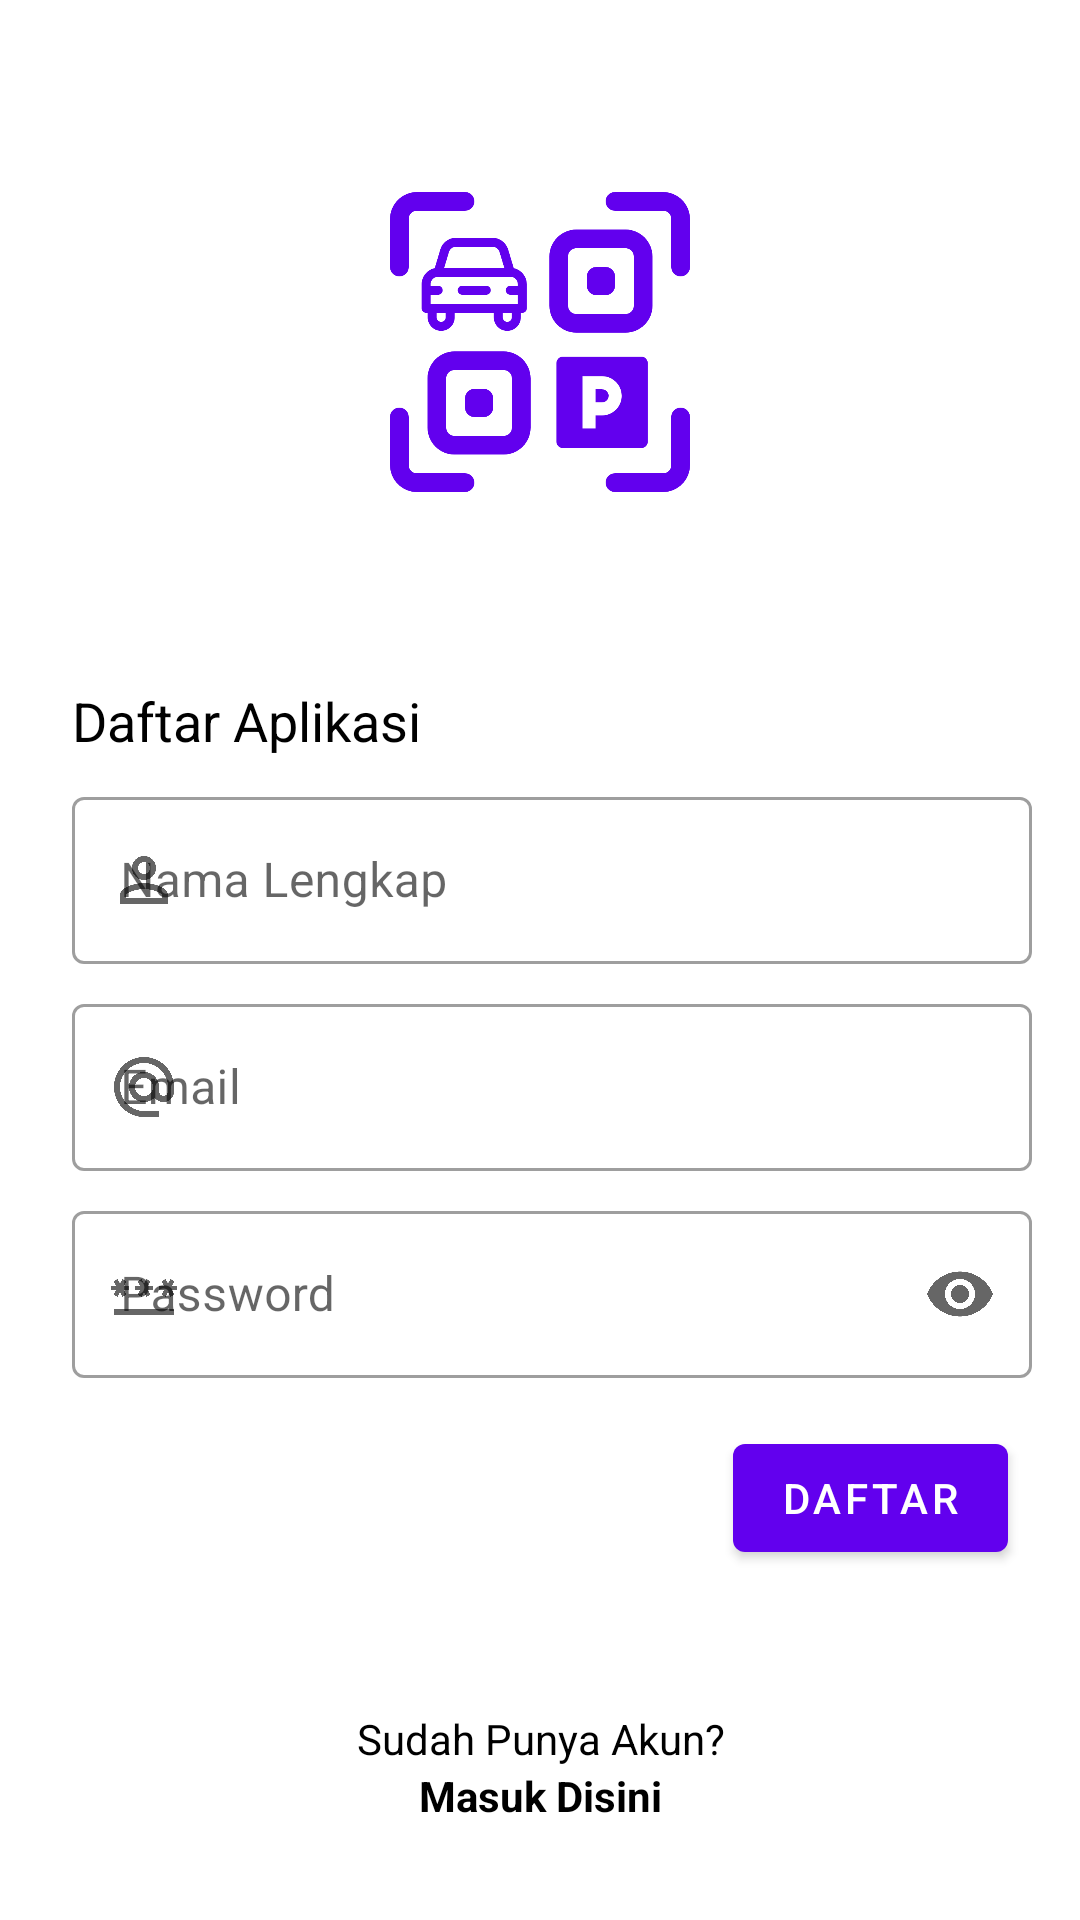

Here is an Android app screen rendered from its layout file. Give the layout XML and the strings, colors and styles it references.
<!-- AndroidManifest.xml: activity theme Theme.NoActionBar -->
<!-- res/layout/activity_register.xml -->
<?xml version="1.0" encoding="utf-8"?>
<androidx.constraintlayout.widget.ConstraintLayout xmlns:android="http://schemas.android.com/apk/res/android"
    xmlns:app="http://schemas.android.com/apk/res-auto"
    xmlns:tools="http://schemas.android.com/tools"
    android:layout_width="match_parent"
    android:layout_height="match_parent"
    tools:context=".view.client.RegisterActivity">

    <ImageView
        android:id="@+id/imageView_register_logo"
        android:layout_width="100dp"
        android:layout_height="100dp"
        android:layout_marginTop="64dp"
        android:src="@drawable/ic_logo"
        app:layout_constraintEnd_toEndOf="parent"
        app:layout_constraintStart_toStartOf="parent"
        app:layout_constraintTop_toTopOf="parent" />

    <LinearLayout
        android:id="@+id/view_register_edittext"
        android:layout_width="match_parent"
        android:layout_height="wrap_content"
        android:layout_marginStart="24dp"
        android:layout_marginTop="8dp"
        android:layout_marginEnd="16dp"
        android:orientation="vertical"
        app:layout_constraintEnd_toEndOf="parent"
        app:layout_constraintStart_toStartOf="parent"
        app:layout_constraintTop_toBottomOf="@+id/textView_register_email_title">

        <com.google.android.material.textfield.TextInputLayout
            style="@style/Widget.MaterialComponents.TextInputLayout.OutlinedBox"
            android:layout_width="match_parent"
            android:layout_height="wrap_content"
            android:hint="Nama Lengkap"
            app:startIconDrawable="@drawable/ic_name">

            <com.google.android.material.textfield.TextInputEditText
                android:id="@+id/editText_register_fullname"
                android:layout_width="match_parent"
                android:layout_height="wrap_content"
                android:inputType="textPersonName" />

        </com.google.android.material.textfield.TextInputLayout>

        <com.google.android.material.textfield.TextInputLayout
            style="@style/Widget.MaterialComponents.TextInputLayout.OutlinedBox"
            android:layout_width="match_parent"
            android:layout_height="wrap_content"
            android:hint="@string/email"
            android:layout_marginVertical="8dp"
            app:startIconDrawable="@drawable/ic_email">

            <com.google.android.material.textfield.TextInputEditText
                android:id="@+id/editText_register_email"
                android:layout_width="match_parent"
                android:layout_height="wrap_content"
                android:inputType="textEmailAddress" />

        </com.google.android.material.textfield.TextInputLayout>

        <com.google.android.material.textfield.TextInputLayout
            style="@style/Widget.MaterialComponents.TextInputLayout.OutlinedBox"
            android:layout_width="match_parent"
            android:layout_height="wrap_content"
            android:hint="@string/password"
            app:endIconMode="password_toggle"
            app:startIconDrawable="@drawable/ic_password">

            <com.google.android.material.textfield.TextInputEditText
                android:id="@+id/editText_register_password"
                android:layout_width="match_parent"
                android:layout_height="wrap_content"
                android:inputType="textPassword" />

        </com.google.android.material.textfield.TextInputLayout>

    </LinearLayout>

    <TextView
        android:id="@+id/textView_register_email_title"
        android:layout_width="wrap_content"
        android:layout_height="wrap_content"
        android:layout_marginStart="24dp"
        android:layout_marginTop="64dp"
        android:text="Daftar Aplikasi"
        android:textSize="18sp"
        app:layout_constraintStart_toStartOf="parent"
        app:layout_constraintTop_toBottomOf="@+id/imageView_register_logo" />

    <LinearLayout
        android:id="@+id/view_register_bottom"
        android:layout_width="match_parent"
        android:layout_height="wrap_content"
        android:orientation="vertical"
        app:layout_constraintBottom_toBottomOf="parent"
        app:layout_constraintEnd_toEndOf="parent"
        app:layout_constraintStart_toStartOf="parent">

        <TextView
            android:layout_width="match_parent"
            android:layout_height="wrap_content"
            android:gravity="center"
            android:text="Sudah Punya Akun?" />

        <TextView
            android:id="@+id/textView_register_login"
            android:layout_width="match_parent"
            android:layout_height="wrap_content"
            android:gravity="center"
            android:paddingBottom="32dp"
            android:text="Masuk Disini"
            android:textStyle="bold" />

    </LinearLayout>

    <Button
        android:id="@+id/button_register"
        android:layout_width="wrap_content"
        android:layout_height="wrap_content"
        android:layout_marginTop="16dp"
        android:layout_marginEnd="24dp"
        android:text="Daftar"
        app:layout_constraintEnd_toEndOf="parent"
        app:layout_constraintTop_toBottomOf="@+id/view_register_edittext" />

</androidx.constraintlayout.widget.ConstraintLayout>
<!-- resources referenced by this layout -->
<resources>
  <!-- drawable ic_email (drawable) -->
  <vector xmlns:android="http://schemas.android.com/apk/res/android"
      android:width="24dp"
      android:height="24dp"
      android:tint="@color/purple_500"
      android:viewportWidth="24"
      android:viewportHeight="24">
      <path
          android:fillColor="@android:color/white"
          android:pathData="M12,2C6.48,2 2,6.48 2,12s4.48,10 10,10h5v-2h-5c-4.34,0 -8,-3.66 -8,-8s3.66,-8 8,-8 8,3.66 8,8v1.43c0,0.79 -0.71,1.57 -1.5,1.57s-1.5,-0.78 -1.5,-1.57L17,12c0,-2.76 -2.24,-5 -5,-5s-5,2.24 -5,5 2.24,5 5,5c1.38,0 2.64,-0.56 3.54,-1.47 0.65,0.89 1.77,1.47 2.96,1.47 1.97,0 3.5,-1.6 3.5,-3.57L22,12c0,-5.52 -4.48,-10 -10,-10zM12,15c-1.66,0 -3,-1.34 -3,-3s1.34,-3 3,-3 3,1.34 3,3 -1.34,3 -3,3z" />
  </vector>
  <!-- drawable ic_logo: vector/xml drawable (drawable, 4899 chars, omitted) -->
  <!-- drawable ic_name (drawable) -->
  <vector android:height="24dp" android:tint="#0058FF"
      android:viewportHeight="24" android:viewportWidth="24"
      android:width="24dp" xmlns:android="http://schemas.android.com/apk/res/android">
      <path android:fillColor="@android:color/white" android:pathData="M12,6c1.1,0 2,0.9 2,2s-0.9,2 -2,2 -2,-0.9 -2,-2 0.9,-2 2,-2m0,9c2.7,0 5.8,1.29 6,2v1L6,18v-0.99c0.2,-0.72 3.3,-2.01 6,-2.01m0,-11C9.79,4 8,5.79 8,8s1.79,4 4,4 4,-1.79 4,-4 -1.79,-4 -4,-4zM12,13c-2.67,0 -8,1.34 -8,4v3h16v-3c0,-2.66 -5.33,-4 -8,-4z"/>
  </vector>
  <!-- drawable ic_password (drawable) -->
  <vector xmlns:android="http://schemas.android.com/apk/res/android"
      android:width="24dp"
      android:height="24dp"
      android:tint="@color/purple_500"
      android:viewportWidth="24"
      android:viewportHeight="24">
      <path
          android:fillColor="@android:color/white"
          android:pathData="M2,17h20v2H2V17zM3.15,12.95L4,11.47l0.85,1.48l1.3,-0.75L5.3,10.72H7v-1.5H5.3l0.85,-1.47L4.85,7L4,8.47L3.15,7l-1.3,0.75L2.7,9.22H1v1.5h1.7L1.85,12.2L3.15,12.95zM9.85,12.2l1.3,0.75L12,11.47l0.85,1.48l1.3,-0.75l-0.85,-1.48H15v-1.5h-1.7l0.85,-1.47L12.85,7L12,8.47L11.15,7l-1.3,0.75l0.85,1.47H9v1.5h1.7L9.85,12.2zM23,9.22h-1.7l0.85,-1.47L20.85,7L20,8.47L19.15,7l-1.3,0.75l0.85,1.47H17v1.5h1.7l-0.85,1.48l1.3,0.75L20,11.47l0.85,1.48l1.3,-0.75l-0.85,-1.48H23V9.22z" />
  </vector>
  <string name="email">Email</string>
  <string name="password">Password</string>
  <style name="Theme.NoActionBar" parent="Theme.MaterialComponents.DayNight.NoActionBar">
          
          <item name="colorPrimary">@color/purple_500</item>
          <item name="colorPrimaryVariant">@color/purple_700</item>
          <item name="colorOnPrimary">@color/white</item>
          
          <item name="colorSecondary">@color/teal_200</item>
          <item name="colorSecondaryVariant">@color/teal_700</item>
          <item name="colorOnSecondary">@color/black</item>
          
          <item name="android:statusBarColor" tools:targetApi="l">?attr/colorPrimaryVariant</item>
          
          <item name="android:textColor">@android:color/black</item>
          <item name="windowActionBar">false</item>
          <item name="windowNoTitle">true</item>
      </style>
  <!-- not gathered from this repository: default colours our renderer supplied (Android Studio template values) -->
  <color name="purple_500">#FF6200EE</color>
  <color name="purple_700">#FF3700B3</color>
  <color name="teal_200">#FF03DAC5</color>
  <color name="teal_700">#FF018786</color>
  <color name="black">#FF000000</color>
  <color name="white">#FFFFFFFF</color>
</resources>
